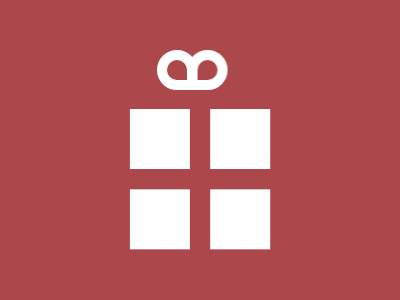

Recreate this image using only HTML and CSS.

<p t></p>
<p u></p>
<body bgcolor="AC474B"></body>
<style>
   p {
      position: fixed;
      color: FFF;
      width: 60;
      height: 60;
   }
   [u] {
      box-shadow: 129Q 90Q, 129Q 175Q, 214Q 90Q, 214Q 175Q;
   }
   [t] {
      background: #ac474b;
      top: 34;
      left: 157;
      height: 20;
      width: 20;
      border-radius: 53Q 53Q 0 53Q;
      border: 10px solid;
      -webkit-box-reflect: right -10Q;
   }
</style>
